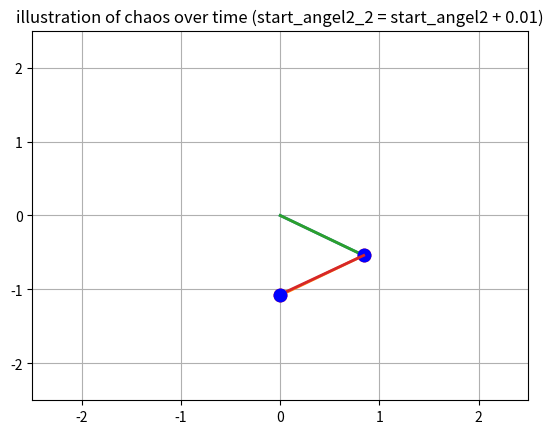

Write Python code to recreate this figure.
# -------  Importing Libraries ------- #

import numpy as np
from scipy.integrate import odeint
import sympy as sm

# -------  Defining Symbols & Variables ------- #

t = sm.symbols('t')
m_1, m_2, g = sm.symbols('m_1 m_2 g', positive=True)

the1, the2 = sm.symbols(r'\theta_1, \theta_2', cls=sm.Function) # sm.Function states that the position is a function

the1 = the1(t) # Specifying the variable
the2 = the2(t)

x1 = sm.sin(the1)
y1 = -sm.cos(the1)

x2 = x1 + sm.sin(the2)
y2 = y1 + -sm.cos(the2)


# -------  Defining Derivatives ------- #

the1_d = sm.diff(the1, t) # Angular Velocity
the1_dd = sm.diff(the1_d, t) # Angular Acceleration

x1_d = sm.diff(x1, t)
y1_d = sm.diff(y1, t)

the2_d = sm.diff(the2, t) # Angular Velocity
the2_dd = sm.diff(the2_d, t) # Angular Acceleration

x2_d = sm.diff(x2, t)
y2_d = sm.diff(y2, t)


# -------  Defining Energies & Lagrange ------- #

T_1 = 1/2 * m_1 * ((x1_d)**2+(y1_d)**2)
T_2 = 1/2 * m_2 * ((x2_d)**2+(y2_d)**2)
V_1 = m_1 * g * y1
V_2 = m_2 * g * y2
L = T_1 + T_2 - (V_2 + V_1)



# -------  Defining Lagrange's Equations ------- #

LE1 = sm.diff(sm.diff(L, the1_d), t) - sm.diff(L, the1) # use .simplyfy() if necessary
LE2 = sm.diff(sm.diff(L, the2_d), t) - sm.diff(L, the2) # use .simplyfy() if necessary

LE1 = LE1.simplify()
LE2 = LE2.simplify()


# -------  Solving the System of Equations & Lambdifying ------- #

solutions = sm.solve([LE1, LE2], the1_dd, the2_dd)
LEF1 = sm.lambdify((the1, the2, the1_d, the2_d, t, m_1, m_2, g), solutions[the1_dd])
LEF2 = sm.lambdify((the1, the2, the1_d, the2_d, t, m_1, m_2, g), solutions[the2_dd])



# -------  Solving the System Numerically ------- #

# Initial conditions & Constants
initial_conditions = [1.0, 10.0, -1.0, 3.0]  # Angle_1, Velocity_1, Angle_2, Velocity_2,
initial_conditions_2 = [1.0, 10.0, -1.01, 3.0]  # Angle_1, Velocity_1, Angle_2, Velocity_2,

m1_val = 2
m2_val = 2
g_val = 9.81

# Function representing the system of first-order ODEs
def system_of_odes(y, t, m_1, m_2, g):
    the1, the1_d, the2, the2_d = y

    the1_dd = LEF1(the1, the2, the1_d, the2_d, t, m_1, m_2, g)
    the2_dd = LEF2(the1, the2, the1_d, the2_d, t, m_1, m_2, g)

    return [the1_d, the1_dd, the2_d, the2_dd]

# Time points for numerical solution
time_points = np.linspace(0, 40, 1001)

# Solve the system of ODEs
solution = odeint(system_of_odes, initial_conditions, time_points, args=(m1_val, m2_val, g_val))

solution_2 = odeint(system_of_odes, initial_conditions_2, time_points, args=(m1_val, m2_val, g_val))

# Extract position and velocity from the solution
the1_sol = solution[:, 0]
the1_d_sol = solution[:, 1]

the2_sol = solution[:, 2]
the2_d_sol = solution[:, 3]

x1_pendulum = np.sin(the1_sol)
y1_pendulum = -np.cos(the1_sol)

x2_pendulum = x1_pendulum + np.sin(the2_sol)
y2_pendulum = y1_pendulum + -np.cos(the2_sol)

# Extract position and velocity from the solution_2
the1_sol_2 = solution_2[:, 0]
the1_d_sol_2 = solution_2[:, 1]

the2_sol_2 = solution_2[:, 2]
the2_d_sol_2 = solution_2[:, 3]

x1_pendulum_2 = np.sin(the1_sol_2)
y1_pendulum_2 = -np.cos(the1_sol_2)

x2_pendulum_2 = x1_pendulum_2 + np.sin(the2_sol_2)
y2_pendulum_2 = y1_pendulum_2 + -np.cos(the2_sol_2)


# -------  Animating the solutions ------- #

import matplotlib.pyplot as plt
from matplotlib.animation import FuncAnimation


fig, ax = plt.subplots()
ax.set_xlim(-2.5, 2.5)
ax.set_ylim(-2.5, 2.5)
plt.grid()

def update(frame):
    # pandilum 1
    pendulum1.set_data([0, x1_pendulum[frame]], [0, y1_pendulum[frame]])
    mass1.set_data([x1_pendulum[frame]], [y1_pendulum[frame]])

    pendulum2.set_data([x1_pendulum[frame], x2_pendulum[frame]], [y1_pendulum[frame], y2_pendulum[frame]])
    mass2.set_data([x2_pendulum[frame]], [y2_pendulum[frame]])

    # pandilum 2
    pendulum1_2.set_data([0, x1_pendulum_2[frame]], [0, y1_pendulum_2[frame]])
    mass1_2.set_data([x1_pendulum_2[frame]], [y1_pendulum_2[frame]])

    pendulum2_2.set_data([x1_pendulum_2[frame], x2_pendulum_2[frame]], [y1_pendulum_2[frame], y2_pendulum_2[frame]])
    mass2_2.set_data([x2_pendulum_2[frame]], [y2_pendulum_2[frame]])

    return pendulum1, mass1, pendulum2, mass2,  pendulum1_2, mass1_2, pendulum2_2, mass2_2

# pandilum 1
pendulum1, = ax.plot([0, x1_pendulum[0]], [0, y1_pendulum[0]], lw=2)
mass1, = ax.plot([x1_pendulum[0]], [y1_pendulum[0]], 'o', markersize=4*int(m1_val)+1, color='red')

pendulum2, = ax.plot([x1_pendulum[0], x2_pendulum[0]], [y1_pendulum[0], y2_pendulum[0]], lw=2)
mass2, = ax.plot([x2_pendulum[0]], [y2_pendulum[0]], 'o', markersize=4*int(m2_val)+1, color='red')

# pandilum 2
pendulum1_2, = ax.plot([0, x1_pendulum[0]], [0, y1_pendulum[0]], lw=2)
mass1_2, = ax.plot([x1_pendulum[0]], [y1_pendulum[0]], 'o', markersize=4*int(m1_val)+1, color='blue')

pendulum2_2, = ax.plot([x1_pendulum[0], x2_pendulum[0]], [y1_pendulum[0], y2_pendulum[0]], lw=2)
mass2_2, = ax.plot([x2_pendulum[0]], [y2_pendulum[0]], 'o', markersize=4*int(m2_val)+1, color='blue')


animation = FuncAnimation(fig, update, frames=len(time_points), interval=25, blit=True)

plt.title("illustration of chaos over time (start_angel2_2 = start_angel2 + 0.01)")
plt.show()
